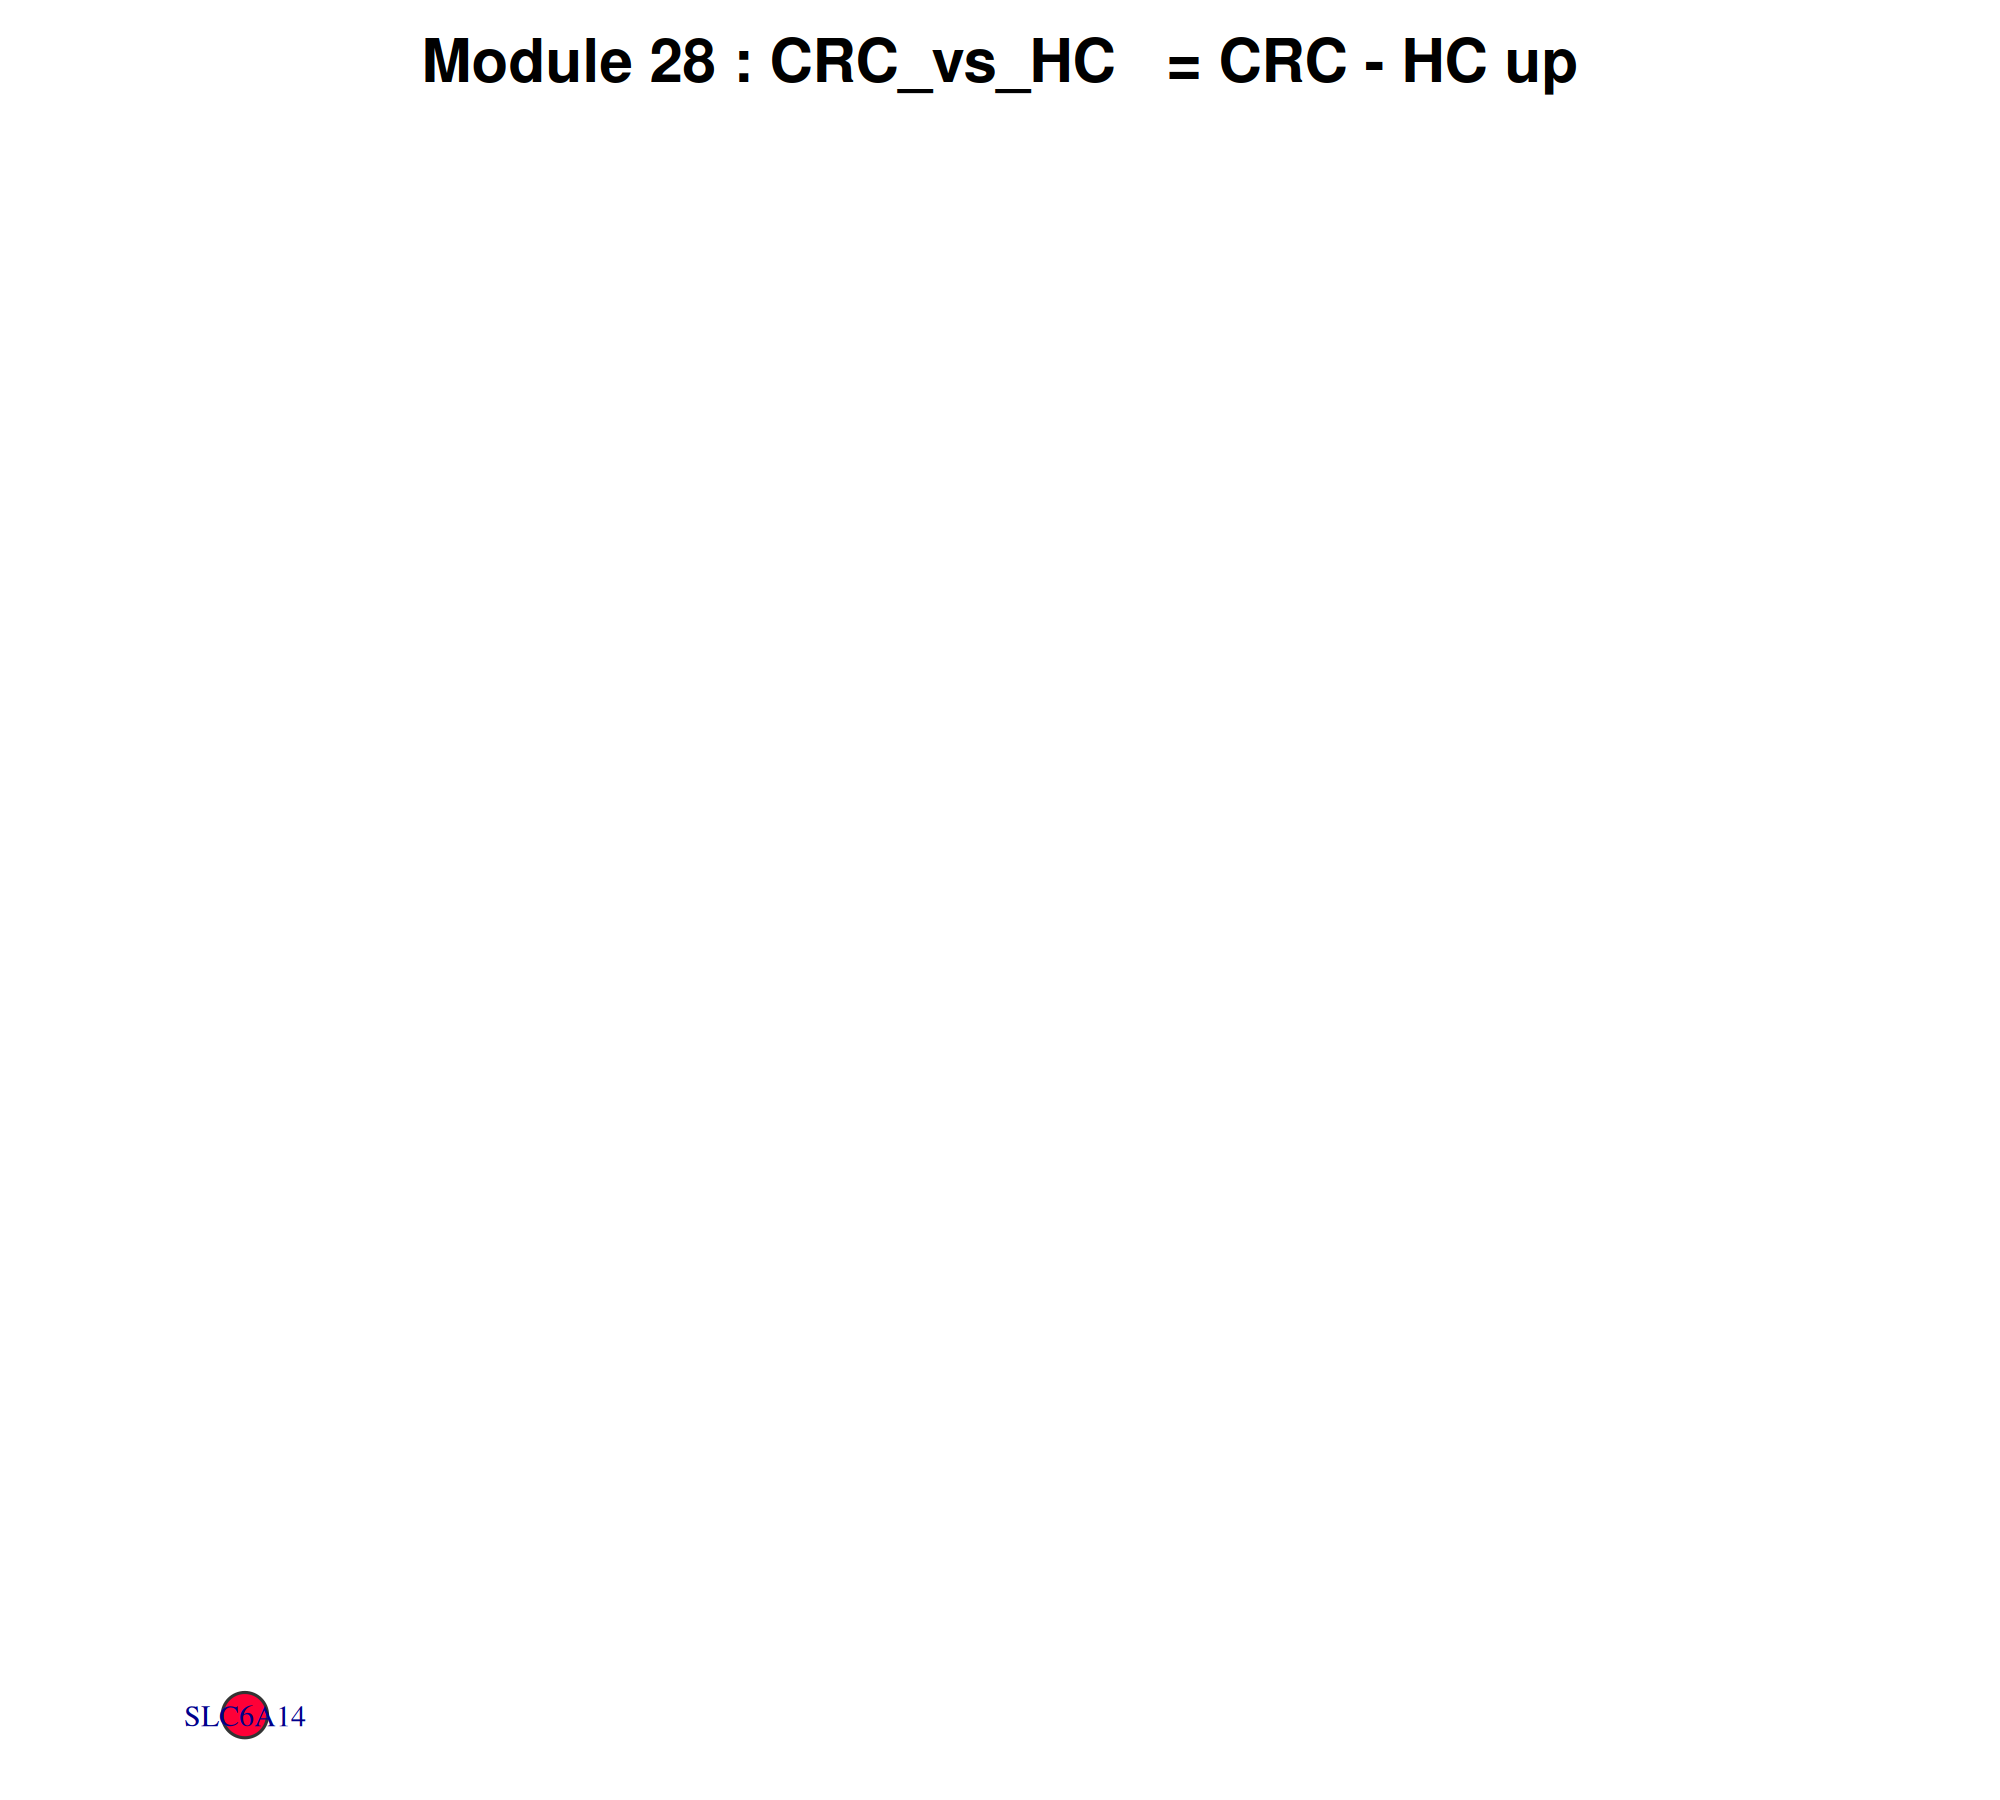

Source data for this figure (header and first rows):
gene, degree, clustering_coeff, module
SLC6A14, 0, 0, Module_28
